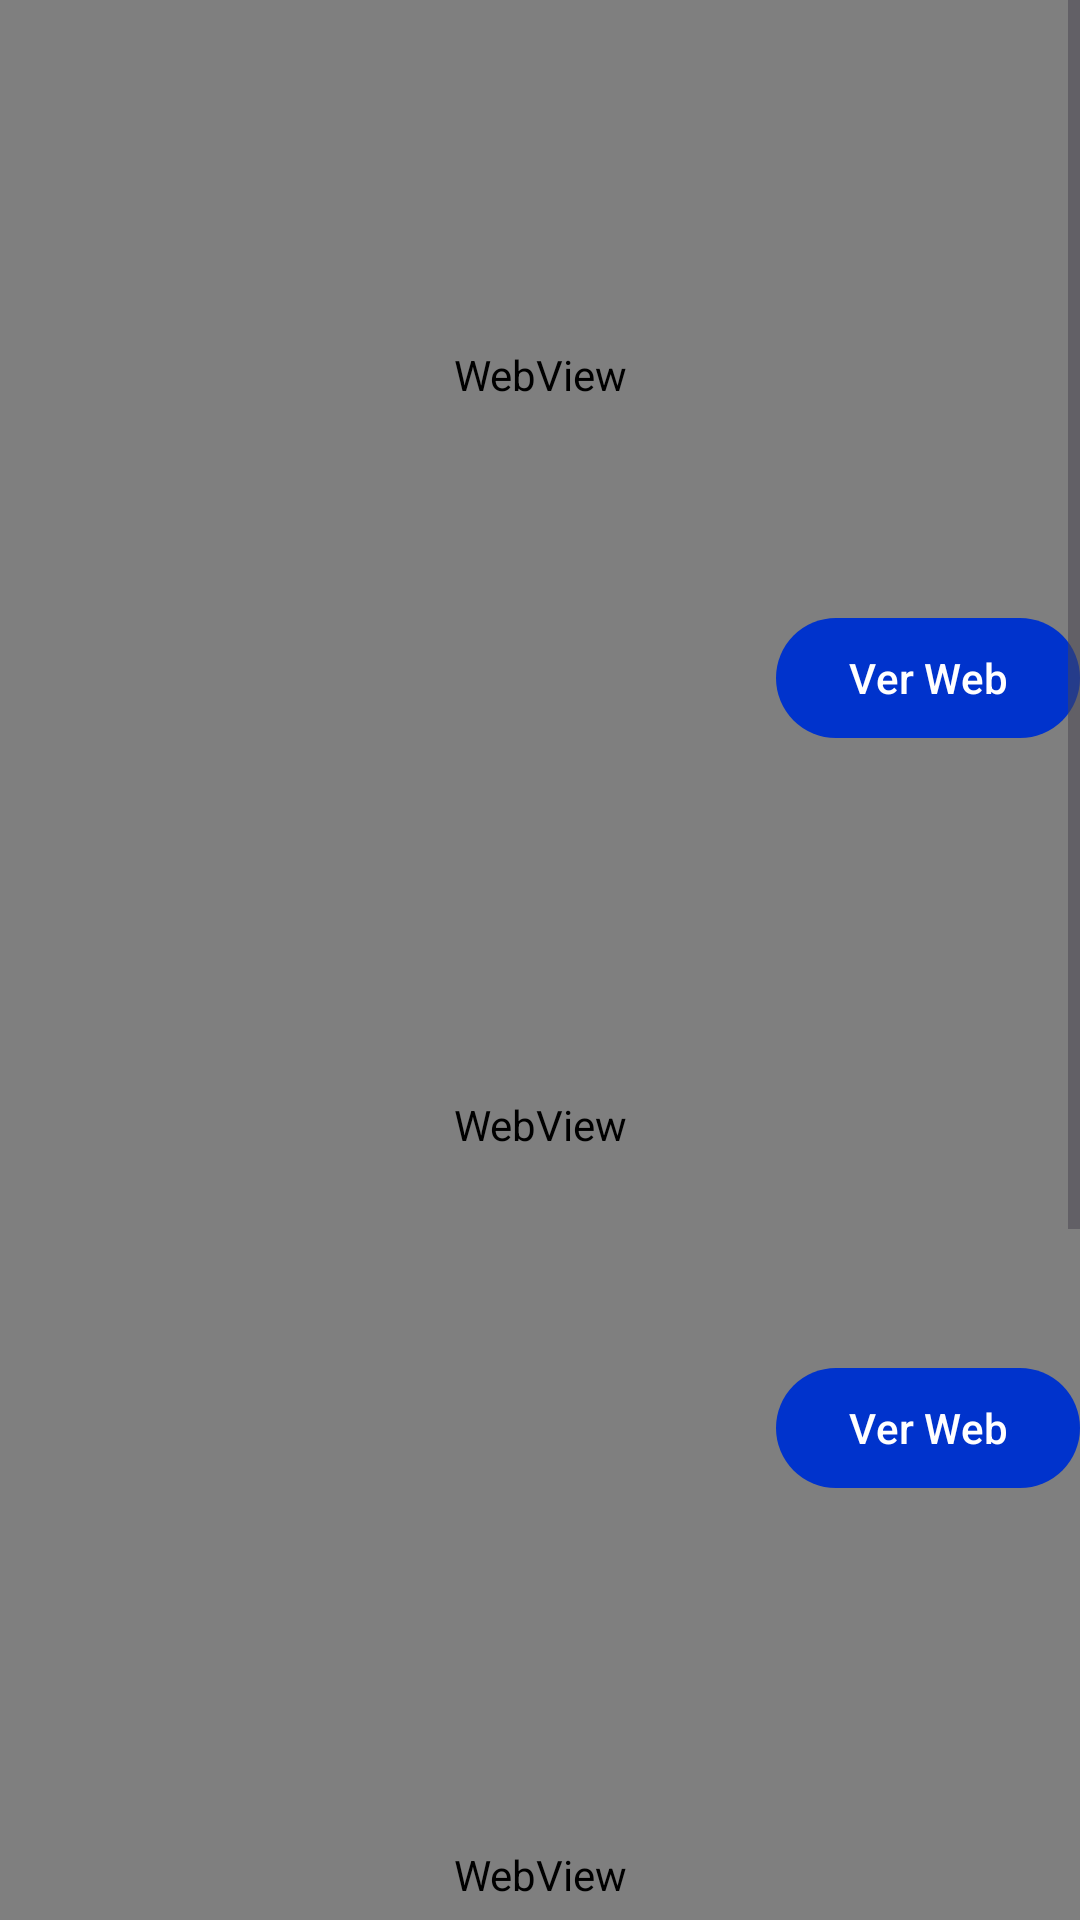

Reconstruct the res/layout file that produces this screen, plus the resources it refers to.
<!-- AndroidManifest.xml: application theme Theme.AppJAR -->
<!-- res/layout/activity_sports_news.xml -->
<?xml version="1.0" encoding="utf-8"?>
<ScrollView xmlns:android="http://schemas.android.com/apk/res/android"
    xmlns:app="http://schemas.android.com/apk/res-auto"
    xmlns:tools="http://schemas.android.com/tools"
    android:id="@+id/main"
    android:layout_width="match_parent"
    android:layout_height="match_parent"
    tools:context=".SportsNewsActivity">

    <LinearLayout
        android:layout_width="match_parent"
        android:layout_height="match_parent"
        android:background="@color/miazul"
        android:orientation="vertical">

        <FrameLayout
            android:layout_width="match_parent"
            android:layout_height="250dp">

            <WebView
                android:id="@+id/webview1"
                android:layout_width="match_parent"
                android:layout_height="match_parent" />

            
            <Button
                android:id="@+id/button1"
                android:layout_width="wrap_content"
                android:layout_height="wrap_content"
                android:layout_gravity="bottom|end"
                android:onClick="seleccionaWeb"
                android:text="@string/mensaje_web_visita" />
        </FrameLayout>
        <FrameLayout
            android:layout_width="match_parent"
            android:layout_height="250dp">

            <WebView
                android:id="@+id/webview2"
                android:layout_width="match_parent"
                android:layout_height="match_parent" />

            <Button
                android:onClick="seleccionaWeb"
                android:id="@+id/button2"
                android:layout_width="wrap_content"
                android:layout_height="wrap_content"
                android:text="@string/mensaje_web_visita"
                android:layout_gravity="bottom|end" />
        </FrameLayout>
        <FrameLayout
            android:layout_width="match_parent"
            android:layout_height="250dp">

            <WebView
                android:id="@+id/webview3"
                android:layout_width="match_parent"
                android:layout_height="match_parent" />

            <Button
                android:onClick="seleccionaWeb"
                android:id="@+id/button3"
                android:layout_width="wrap_content"
                android:layout_height="wrap_content"
                android:text="@string/mensaje_web_visita"
                android:layout_gravity="bottom|end" />
        </FrameLayout>
        <FrameLayout
            android:layout_width="match_parent"
            android:layout_height="250dp">

            <WebView
                android:id="@+id/webview4"
                android:layout_width="match_parent"
                android:layout_height="match_parent" />

            <Button
                android:onClick="seleccionaWeb"
                android:id="@+id/button4"
                android:layout_width="wrap_content"
                android:layout_height="wrap_content"
                android:text="@string/mensaje_web_visita"
                android:layout_gravity="bottom|end" />
        </FrameLayout>

    </LinearLayout>

</ScrollView>
<!-- resources referenced by this layout -->
<resources>
  <color name="miazul">#0033cc</color>
  <string name="mensaje_web_visita">Ver Web</string>
  <style name="Theme.AppJAR" parent="Base.Theme.AppJAR" />
  <style name="Base.Theme.AppJAR" parent="Theme.Material3.DayNight">
          
          <item name="colorPrimary">@color/miazul</item>
          
      </style>
</resources>
